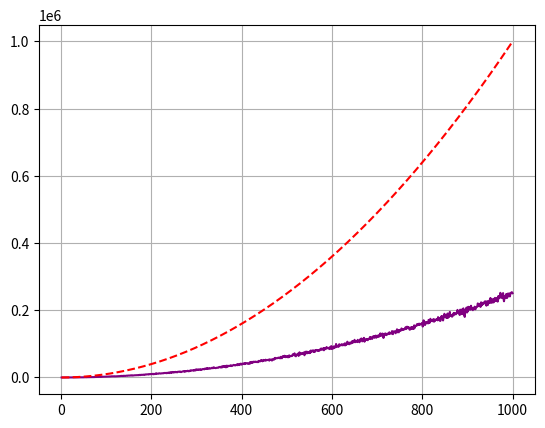

Write the Python code that produced this figure.
import matplotlib.pyplot as plt
import random

#Global Variable
steps = 0

def insertionSort(lst): 
    global steps
    for i in range(1,len(lst)):
        key = lst[i]
        j = i-1
        while(j>=0 and lst[j]>key):
            steps+=1
            lst[j+1] = lst[j]
            j = j-1
        lst[j+1] = key
    return lst

def run_insertionSort(n):
    global steps
    steps = 0
    arr = random.sample(range(2*n),n)
    insertionSort(arr)
    return steps

sizes = [x for x in range(1,1001)]
is_steps = [run_insertionSort(x) for x in sizes]
n_squared = [x**2 for x in sizes]

plt.plot(sizes,is_steps,label='Insertion Sort',color='purple')
plt.plot(sizes,n_squared,label='n^2',color='red',linestyle='dashed')
plt.grid(True)
plt.show()
